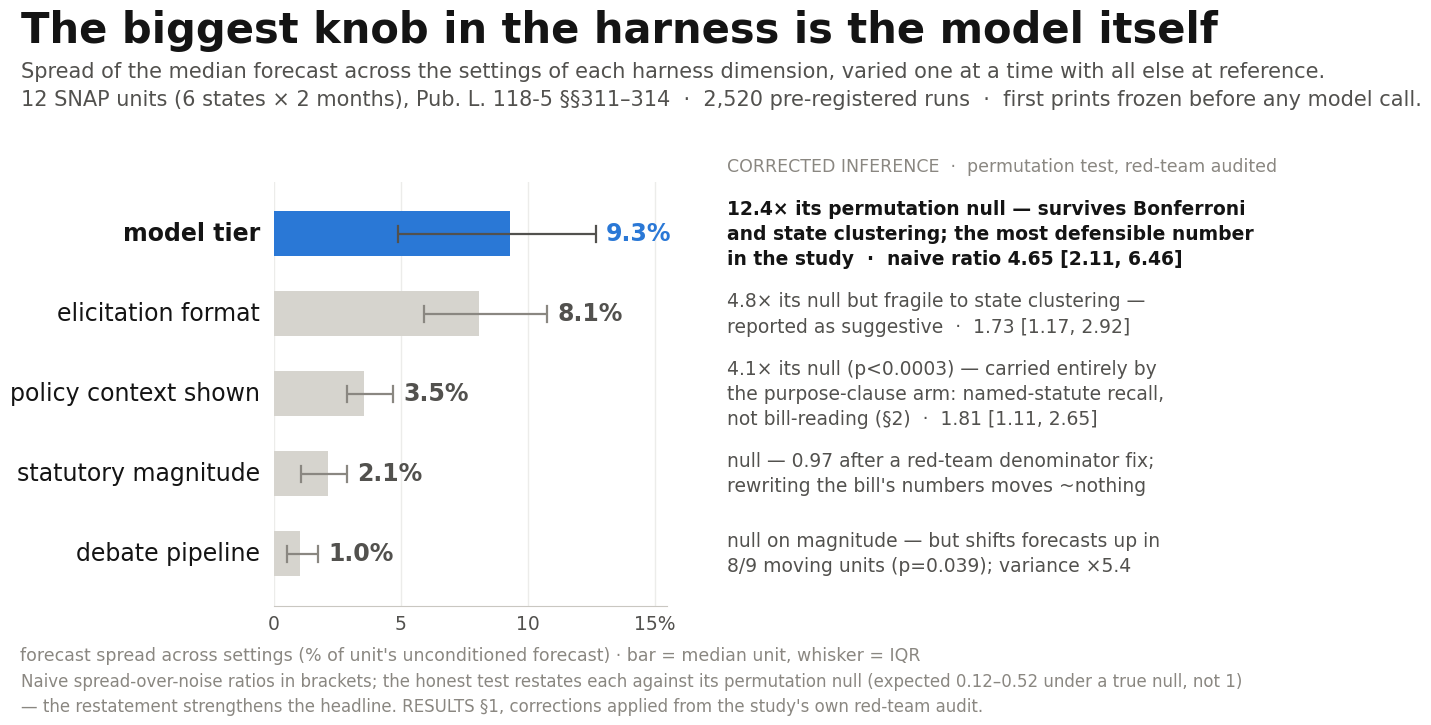

Here is the Python script that generated this plot: (Note: this script raises an exception after producing the figure.)
"""Slide visuals for the bill-impact demo — 2026-07-31.

Every plotted number is verified against experiments/billimpact/RESULTS.md
(line numbers in NUMBERS.md) or recomputed from frozen artifacts
(results/summary.json, results/final_multimetric.json, runs_amend3.jsonl,
runs_deconfound.jsonl, ground_truth_extra.json) — see NUMBERS.md.

Renders at 2400x1350 (16:9, 2x for slides). White background; hero also dark.
"""
from __future__ import annotations

import numpy as np
import matplotlib
matplotlib.use("Agg")
import matplotlib.pyplot as plt
from pathlib import Path

OUT = Path("/Users/davidgringras26-27/Desktop/HACKATHON-2026-07-31/SLIDE-VISUALS")
FIGSIZE = (13.333, 7.5)
DPI = 180

INK = "#141414"
SUB = "#52514e"
MUTED = "#8a8781"
FAINT = "#b3b1aa"
GRID = "#ececea"
BASE = "#c9c7c1"
BLUE = "#2a78d6"       # accent — the finding / fable-5
GRAY_OPUS = "#6b6862"  # opus-5
GRAY_SONNET = "#9b9891"  # sonnet-5
RED = "#d03b3b"        # recall / realized reference

plt.rcParams.update({
    "font.family": "sans-serif",
    "font.sans-serif": ["Helvetica Neue", "Helvetica", "Arial"],
    "axes.unicode_minus": False,
    "svg.fonttype": "none",
    "text.color": INK,
    "axes.edgecolor": BASE,
    "axes.labelcolor": SUB,
    "xtick.color": SUB,
    "ytick.color": SUB,
})


def new_fig(facecolor="white"):
    return plt.figure(figsize=FIGSIZE, dpi=DPI, facecolor=facecolor)


def title_block(fig, title, subtitle, color=INK, subcolor=SUB, y=0.955, suby=0.885,
                size=30, subsize=15, x=0.045):
    fig.text(x, y, title, fontsize=size, fontweight="bold", color=color,
             ha="left", va="top")
    fig.text(x, suby, subtitle, fontsize=subsize, color=subcolor, ha="left", va="top",
             linespacing=1.5)


# ---------------------------------------------------------------- FIG 1
def fig1():
    # RESULTS.md L41-45 (spread %, ratios, verdicts); IQR whiskers recomputed
    # from results/summary.json dispersion[dim] spread_pp_median / spread_pp_iqr.
    rows = [
        ("model tier", 9.31, 4.89, 12.69, True,
         ["12.4× its permutation null — survives Bonferroni",
          "and state clustering; the most defensible number",
          "in the study  ·  naive ratio 4.65 [2.11, 6.46]"]),
        ("elicitation format", 8.10, 5.91, 10.77, False,
         ["4.8× its null but fragile to state clustering —",
          "reported as suggestive  ·  1.73 [1.17, 2.92]"]),
        ("policy context shown", 3.54, 2.86, 4.69, False,
         ["4.1× its null (p<0.0003) — carried entirely by",
          "the purpose-clause arm: named-statute recall,",
          "not bill-reading (§2)  ·  1.81 [1.11, 2.65]"]),
        ("statutory magnitude", 2.13, 1.06, 2.86, False,
         ["null — 0.97 after a red-team denominator fix;",
          "rewriting the bill's numbers moves ~nothing"]),
        ("debate pipeline", 1.04, 0.52, 1.73, False,
         ["null on magnitude — but shifts forecasts up in",
          "8/9 moving units (p=0.039); variance ×5.4"]),
    ]

    fig = new_fig()
    title_block(
        fig,
        "The biggest knob in the harness is the model itself",
        "Spread of the median forecast across the settings of each harness dimension, varied one at a time with all else at reference.\n"
        "12 SNAP units (6 states × 2 months), Pub. L. 118-5 §§311–314  ·  2,520 pre-registered runs  ·  first prints frozen before any model call.",
    )

    ax = fig.add_axes([0.235, 0.16, 0.295, 0.565])
    n = len(rows)
    ys = list(range(n))[::-1]
    for y, (label, med, lo, hi, accent, ann) in zip(ys, rows):
        barcolor = BLUE if accent else "#d6d4ce"
        wcolor = SUB if accent else MUTED
        ax.barh(y, med, height=0.56, color=barcolor, zorder=3)
        ax.plot([lo, hi], [y, y], color=wcolor, lw=1.6, zorder=4, solid_capstyle="butt")
        ax.plot([lo, lo], [y - 0.10, y + 0.10], color=wcolor, lw=1.6, zorder=4)
        ax.plot([hi, hi], [y - 0.10, y + 0.10], color=wcolor, lw=1.6, zorder=4)
        ax.text(hi + 0.4, y, f"{med:.1f}%", fontsize=17, fontweight="bold",
                color=BLUE if accent else SUB, va="center", ha="left")
        ax.text(-0.55, y, label, fontsize=17, color=INK, va="center", ha="right",
                fontweight="bold" if accent else "normal")

    ax.set_xlim(0, 15.5)
    ax.set_ylim(-0.65, n - 0.35)
    ax.set_yticks([])
    ax.set_xticks([0, 5, 10, 15])
    ax.set_xticklabels(["0", "5", "10", "15%"], fontsize=13.5)
    ax.tick_params(axis="x", length=0, pad=6)
    ax.grid(axis="x", color=GRID, lw=1.0, zorder=0)
    for s in ("top", "right", "left"):
        ax.spines[s].set_visible(False)
    ax.spines["bottom"].set_color(BASE)
    ax.set_xlabel("forecast spread across settings (% of unit's unconditioned forecast) · bar = median unit, whisker = IQR",
                  fontsize=12.5, color=MUTED, labelpad=10)

    # annotation column, row-aligned with the bars
    col_x = 0.575
    fig.text(col_x, 0.745, "CORRECTED INFERENCE  ·  permutation test, red-team audited",
             fontsize=12.5, color=MUTED, ha="left", va="center")
    ax_y0, ax_h, ylo, yhi = 0.16, 0.565, -0.65, n - 0.35
    for y, (label, med, lo, hi, accent, ann) in zip(ys, rows):
        fy = ax_y0 + ax_h * ((y - ylo) / (yhi - ylo))
        fig.text(col_x, fy, "\n".join(ann), fontsize=13.5,
                 color=INK if accent else SUB, ha="left", va="center",
                 linespacing=1.42, fontweight="bold" if accent else "normal")

    fig.text(0.045, 0.014,
             "Naive spread-over-noise ratios in brackets; the honest test restates each against its permutation null (expected 0.12–0.52 under a true null, not 1)\n"
             "— the restatement strengthens the headline. RESULTS §1, corrections applied from the study's own red-team audit.",
             fontsize=12, color=MUTED, ha="left", va="bottom", linespacing=1.45)

    fig.savefig(OUT / "fig1_harness_dimensions.png", dpi=DPI, facecolor="white")
    plt.close(fig)


# ---------------------------------------------------------------- FIG 2
def fig2():
    # results/final_multimetric.json mean_ncrps: fable bill 0.3390, fable bill
    # effort=max 0.2079, fable no-bill 0.2923, opus bill 0.2606, opus bill
    # effort=max 0.2470, opus no-bill 0.2533.
    # CIs: RESULTS.md L228-232 (effort-only), L190 + L202-204 (vs naive).
    fable_bill = [0.339, 0.208]
    opus_bill = [0.261, 0.247]
    fable_naive = 0.292
    opus_naive = 0.253

    fig = new_fig()
    title_block(
        fig,
        "Bill text hurts at default effort — and pays at max",
        "fable-5, identical prompt and bill text; only the reasoning-effort setting changes. Mean normalized CRPS on 28 retrospective\n"
        "units across 5 enacted laws (lower = better). opus-5, same recipe: no interaction.",
    )

    ax = fig.add_axes([0.09, 0.16, 0.50, 0.60])
    x = [0, 1]

    # shaded cost / pay regions between fable's bill line and its naive baseline
    xs = np.linspace(0, 1, 200)
    line = fable_bill[0] + (fable_bill[1] - fable_bill[0]) * xs
    ax.fill_between(xs, line, fable_naive, where=line > fable_naive,
                    color=RED, alpha=0.10, lw=0, zorder=1)
    ax.fill_between(xs, line, fable_naive, where=line <= fable_naive,
                    color=BLUE, alpha=0.10, lw=0, zorder=1)

    # naive baselines (span the columns only, not the label margin)
    ax.plot([0, 1], [fable_naive] * 2, color=BLUE, lw=1.4, ls=(0, (5, 4)),
            alpha=0.75, zorder=2)
    ax.plot([0, 1], [opus_naive] * 2, color=GRAY_OPUS, lw=1.4, ls=(0, (5, 4)),
            alpha=0.65, zorder=2)

    ax.plot(x, opus_bill, color=GRAY_OPUS, lw=3.0, zorder=4, marker="o",
            markersize=9, markeredgecolor="white", markeredgewidth=1.5)
    ax.plot(x, fable_bill, color=BLUE, lw=4.2, zorder=5, marker="o",
            markersize=11, markeredgecolor="white", markeredgewidth=1.5)

    ax.set_xlim(-0.42, 1.95)
    ax.set_ylim(0, 0.375)
    ax.set_xticks(x)
    ax.set_xticklabels(["default reasoning effort", "max reasoning effort"],
                       fontsize=16, color=INK)
    ax.set_yticks([0, 0.1, 0.2, 0.3])
    ax.set_yticklabels(["0", "0.1", "0.2", "0.3"], fontsize=13.5)
    ax.tick_params(length=0, pad=9)
    ax.grid(axis="y", color=GRID, lw=1.0, zorder=0)
    for s in ("top", "right", "left"):
        ax.spines[s].set_visible(False)
    ax.spines["bottom"].set_color(BASE)
    ax.set_ylabel("mean nCRPS   (lower = more accurate)", fontsize=14.5, color=SUB)

    # left-side values
    ax.text(-0.07, fable_bill[0], "0.339", fontsize=17, fontweight="bold",
            color=BLUE, ha="right", va="center")
    ax.text(-0.07, opus_bill[0], "0.261", fontsize=15, color=GRAY_OPUS,
            ha="right", va="center")

    # right-side stacked labels (explicit y to avoid collisions)
    ax.text(1.07, fable_naive + 0.012, "0.292 · fable-5 without the bill",
            fontsize=13.5, color=BLUE, alpha=0.85, ha="left", va="center")
    ax.text(1.07, opus_naive + 0.012, "0.253 · opus-5 without the bill",
            fontsize=13.5, color=GRAY_OPUS, alpha=0.9, ha="left", va="center")
    ax.text(1.07, opus_bill[1] - 0.022,
            "0.247 · opus-5 + bill — flat: −0.014 [−0.038, +0.015], n.s.",
            fontsize=13.5, color=GRAY_OPUS, ha="left", va="center")
    ax.text(1.07, fable_bill[1] - 0.002,
            "0.208 · fable-5 + bill — best arm in the study",
            fontsize=16, fontweight="bold", color=BLUE, ha="left", va="center")

    # interaction callouts
    ax.text(0.03, 0.3585, "+0.047 — showing the bill made fable worse\nthan not showing it at all",
            fontsize=14.5, color=RED, ha="left", va="bottom", linespacing=1.35)
    ax.text(0.35, 0.175,
            "same bill, effort raised to max: −0.131 [−0.205, −0.062]\n"
            "39% lower error · 19/28 units · and −0.084 [−0.164, −0.008] vs naive",
            fontsize=14.5, color=BLUE, ha="left", va="top", linespacing=1.45)

    # mechanism, set inside the empty lower band of the zero-based axis
    ax.text(-0.35, 0.098,
            "Mechanism (§5): directional overshoot. At default effort the bill pushes forecasts further along the statute's\n"
            "implied direction, past the truth — worst case, a one-time payment booked into a seasonally-adjusted\n"
            "annual-rate series at 12×. Max effort sizes the same adjustment correctly — effort disciplines the\n"
            "magnitude of the bill-triggered adjustment, not its direction.",
            fontsize=13, color=SUB, ha="left", va="top", linespacing=1.5)

    fig.savefig(OUT / "fig2_effort_context_interaction.png", dpi=DPI, facecolor="white")
    plt.close(fig)


# ---------------------------------------------------------------- FIG 3
def fig3():
    # results/final_multimetric.json mean_ncrps: opus no-bill 0.2533, fable
    # no-bill 0.2923, opus bill max 0.2470, fable bill max 0.2079,
    # persistence 0.3258. CIs and counts: RESULTS.md L202-210.
    left = {"opus-5": 0.253, "fable-5": 0.292}
    right = {"opus-5": 0.247, "fable-5": 0.208}
    persistence = 0.326

    fig = new_fig()
    title_block(
        fig,
        "Same models, same bills — elicitation inverts the ranking",
        "Mean normalized CRPS on 28 retrospective units across 5 enacted laws; lower = more accurate, plotted higher.\n"
        "The only change between columns is the harness: bill text in context, reasoning effort raised from default to max.",
    )

    ax = fig.add_axes([0.16, 0.14, 0.56, 0.56])
    x0, x1 = 0, 1

    def ypos(v):
        return -v

    ax.plot([x0, x1], [ypos(persistence)] * 2, color=FAINT, lw=1.4,
            ls=(0, (4, 4)), zorder=1)
    ax.plot([x0, x1], [ypos(left["opus-5"]), ypos(right["opus-5"])],
            color=GRAY_OPUS, lw=3.0, marker="o", markersize=10, zorder=3,
            markeredgecolor="white", markeredgewidth=1.5)
    ax.plot([x0, x1], [ypos(left["fable-5"]), ypos(right["fable-5"])],
            color=BLUE, lw=4.2, marker="o", markersize=12, zorder=4,
            markeredgecolor="white", markeredgewidth=1.5)

    ax.set_xlim(-0.85, 2.10)
    ax.set_ylim(ypos(0.345), ypos(0.185))
    ax.axis("off")

    # node labels
    ax.text(x0 - 0.07, ypos(left["opus-5"]), "opus-5 · 0.253", fontsize=16.5,
            color=GRAY_OPUS, ha="right", va="center", fontweight="bold")
    ax.text(x0 - 0.07, ypos(left["fable-5"]), "fable-5 · 0.292", fontsize=16.5,
            color=BLUE, ha="right", va="center", fontweight="bold")
    ax.text(x1 + 0.07, ypos(right["opus-5"]), "opus-5 · 0.247", fontsize=16.5,
            color=GRAY_OPUS, ha="left", va="center", fontweight="bold")
    ax.text(x1 + 0.07, ypos(right["fable-5"]), "fable-5 · 0.208", fontsize=16.5,
            color=BLUE, ha="left", va="center", fontweight="bold")
    ax.text(x1 + 0.07, ypos(persistence), "persistence · 0.326", fontsize=13,
            color=MUTED, ha="left", va="center")
    ax.text(x0 - 0.07, ypos(persistence), "0.326 · persistence", fontsize=13,
            color=MUTED, ha="right", va="center")

    # column headers (figure coords, computed over column x positions)
    def xfig(xd):
        return 0.16 + 0.56 * ((xd + 0.85) / 2.95)

    fig.text(xfig(x0), 0.775, "naive harness", fontsize=17, fontweight="bold",
             color=INK, ha="center", va="center")
    fig.text(xfig(x0), 0.732, "no bill text\ndefault effort", fontsize=13.5,
             color=MUTED, ha="center", va="top", linespacing=1.35)
    fig.text(xfig(x1), 0.775, "tuned harness", fontsize=17, fontweight="bold",
             color=INK, ha="center", va="center")
    fig.text(xfig(x1), 0.732, "bill text +\nmax reasoning effort", fontsize=13.5,
             color=MUTED, ha="center", va="top", linespacing=1.35)

    # verdicts
    fig.text(0.045, 0.40, "opus wins the naive\ncomparison by 0.039",
             fontsize=15, color=SUB, ha="left", va="center", linespacing=1.4)
    fig.text(0.735, 0.545,
             "fable wins the tuned one by 0.039 —\n"
             "and significantly beats its own naive\n"
             "arm (−0.084 [−0.164, −0.008]) and\n"
             "persistence (−0.118 [−0.211, −0.035],\n"
             "22/28 units), leading the Winkler\n"
             "interval score at 0.75 coverage.",
             fontsize=14.5, color=INK, ha="left", va="center", linespacing=1.45)
    fig.text(0.735, 0.36,
             "The naive-arm CI is nominal — marginal\nunder multiplicity; the persistence\nmargin is the robust one (§5).",
             fontsize=12.5, color=MUTED, ha="left", va="center", linespacing=1.4)

    fig.text(0.045, 0.038,
             "A leaderboard entry is a property of the (model, harness) pair — report the harness with the number.\n"
             "Vertical position to scale in nCRPS (CRPS normalized by each unit's history dispersion); every value printed.",
             fontsize=12.5, color=MUTED, ha="left", va="bottom", linespacing=1.45)

    fig.savefig(OUT / "fig3_ranking_inversion.png", dpi=DPI, facecolor="white")
    plt.close(fig)


# ---------------------------------------------------------------- HERO
def hero(dark=False):
    # Medians recomputed from runs_amend3.jsonl / runs_deconfound.jsonl by
    # recompute_hero_medians.py (point_ci_json, median of 5 reps per point).
    named = {
        "sonnet-5": [380.0, 400.0, 380.0],
        "opus-5": [510.0, 545.0, 540.0],
        "fable-5": [540.0, 540.0, 950.0],
    }
    redacted = {
        "opus-5": [460.0, 505.0, 900.0],
        "fable-5": [420.0, 550.0, 1000.0],
    }
    realized = 570.6  # ground_truth_extra.json fpuc300.us.2021-01 first_print_value

    if dark:
        bg, ink, sub, muted, grid, base = "#1a1a19", "#f4f3ef", "#c3c2b7", "#8a8781", "#2c2c2a", "#44433f"
        blue, gray_o, gray_s, red = "#4a90e8", "#a8a59d", "#7f7c75", "#e66767"
        suffix = "_dark"
    else:
        bg, ink, sub, muted, grid, base = "white", INK, SUB, MUTED, GRID, BASE
        blue, gray_o, gray_s, red = BLUE, GRAY_OPUS, GRAY_SONNET, RED
        suffix = ""

    model_color = {"fable-5": blue, "opus-5": gray_o, "sonnet-5": gray_s}

    fig = new_fig(facecolor=bg)
    title_block(
        fig,
        "Redact the law's name and the model starts reading the bill",
        r"The FPUC unemployment supplement (Pub. L. 116-260 §203) rewritten at \$100 / \$300 / \$900 a week; forecast Jan-2021 UI" "\n"
        "outlays — a target deep inside training data. Only change between panels: the statute's name is deleted from the header.",
        color=ink, subcolor=sub,
    )

    xpos = [0, 1, 2]
    xlabels = [r"\$100/wk", r"\$300/wk" + "\n(enacted)", r"\$900/wk"]

    panels = [
        ("statute named in the header", named,
         "strictly monotone in dose:  0 / 3 models", red,
         "dose spread ÷ repeat noise: 0.2–2.0×"),
        ("name redacted — nothing else changed", redacted,
         "monotone in dose:  4 / 4 cells", blue,
         "dose spread ÷ repeat noise: 3.0–8.1×"),
    ]

    # per-panel label offsets to prevent collisions
    start_off = {
        ("statute named in the header", "fable-5"): 18,
        ("statute named in the header", "opus-5"): -26,
        ("statute named in the header", "sonnet-5"): 0,
        ("name redacted — nothing else changed", "opus-5"): 20,
        ("name redacted — nothing else changed", "fable-5"): -24,
    }
    end_off = {
        ("statute named in the header", "fable-5"): 0,
        ("statute named in the header", "opus-5"): 0,
        ("statute named in the header", "sonnet-5"): 0,
        ("name redacted — nothing else changed", "fable-5"): 26,
        ("name redacted — nothing else changed", "opus-5"): -34,
    }

    for i, (ptitle, data, tag, tagcolor, noise) in enumerate(panels):
        ax = fig.add_axes([0.085 + i * 0.465, 0.19, 0.335, 0.50])
        ax.set_facecolor(bg)

        ax.axhline(realized, color=red, lw=1.5, ls=(0, (5, 4)), alpha=0.85, zorder=2)

        for m, vals in data.items():
            c = model_color[m]
            ax.plot(xpos, vals, color=c, lw=3.6 if m == "fable-5" else 2.8,
                    marker="o", markersize=9, zorder=4,
                    markeredgecolor=bg if dark else "white", markeredgewidth=1.5)
            ax.text(2.13, vals[-1] + end_off[(ptitle, m)], f"{m} · {vals[-1]:.0f}",
                    fontsize=14.5, color=c, ha="left", va="center",
                    fontweight="bold" if m == "fable-5" else "normal")
            ax.text(-0.14, vals[0] + start_off[(ptitle, m)], f"{vals[0]:.0f}",
                    fontsize=13, color=c, ha="right", va="center")

        ax.set_xlim(-0.60, 3.15)
        ax.set_ylim(0, 1120)
        ax.set_xticks(xpos)
        ax.set_xticklabels(xlabels, fontsize=14, color=ink, linespacing=1.3)
        ax.set_yticks([0, 250, 500, 750, 1000])
        ax.set_yticklabels(["0", "250", "500", "750", "1000"], fontsize=12.5, color=sub)
        ax.tick_params(length=0, pad=7)
        ax.grid(axis="y", color=grid, lw=1.0, zorder=0)
        for s in ("top", "right", "left"):
            ax.spines[s].set_visible(False)
        ax.spines["bottom"].set_color(base)

        ax.set_title(ptitle, fontsize=18.5, fontweight="bold", color=ink, pad=52)
        ax.text(1.27, 1218, tag, fontsize=15.5, color=tagcolor, ha="center",
                fontweight="bold", clip_on=False)
        ax.text(1.27, 1148, noise, fontsize=12.5, color=muted, ha="center", clip_on=False)

        if i == 0:
            ax.set_ylabel("median forecast — UI transfer receipts,\nJan 2021  ($B, seasonally adj. annual rate)",
                          fontsize=12.5, color=sub, linespacing=1.35)
            ax.text(-0.45, 592, "570.6 · realized\nJan-2021 first print",
                    fontsize=12.5, color=red, ha="left", va="bottom", linespacing=1.32)
            ax.text(1.5, 458, r"fable: flat from \$100 to \$300," "\n" r"partial response at \$900",
                    fontsize=11.5, color=blue, ha="center", va="center", linespacing=1.3)
        else:
            ax.text(3.02, realized + 16, "570.6", fontsize=11.5, color=red,
                    ha="left", va="bottom")

    fig.text(0.045, 0.022,
             "Median of 5 runs per point, point+CI elicitation · series W825RC1, history through Oct 2020 (last value 306) · doses ×3 apart (log-spaced axis).\n"
             "sonnet-5 ran in the named arm only; the 4/4 count includes the derivation elicitation · redaction arm registered before its runs (§3a).\n"
             "The key is identity, not period: derivation elicitation restores dose-response even named (3/3), raising effort does not (§3b); the 2026 window: 6/6 monotone.",
             fontsize=11.5, color=muted, ha="left", va="bottom", linespacing=1.55)

    fig.savefig(OUT / f"hero_named_statute_recall{suffix}.png", dpi=DPI, facecolor=bg)
    plt.close(fig)


if __name__ == "__main__":
    fig1()
    fig2()
    fig3()
    hero(dark=False)
    hero(dark=True)
    print("done:", sorted(p.name for p in OUT.glob("*.png")))
